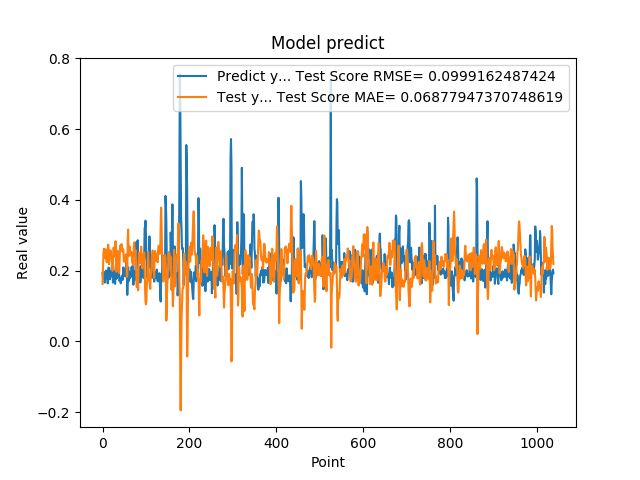

Data behind this chart, as committed beside it:
1.935185045003890991e-01, 1.622763810653584937e-01
1.787700653076171875e-01, 2.023602379094011916e-01
1.761920750141144076e-01, 2.462362255630892449e-01
1.861467957496643066e-01, 2.617407871199446956e-01
1.954913884401321134e-01, 2.542276077484459940e-01
1.660518944263458530e-01, 2.355264680278319755e-01
1.907722949981689176e-01, 2.589628901469710476e-01
1.898660957813262939e-01, 2.601556223916768329e-01
2.001174986362457275e-01, 2.367668262766638443e-01
1.948629021644592563e-01, 2.274487134253997400e-01
1.779100298881530762e-01, 2.232222284570488935e-01
1.810636967420578003e-01, 2.460934282413923535e-01
1.635809391736984530e-01, 2.575850265828451002e-01
1.916799396276473999e-01, 2.731170916063104803e-01
2.085516005754470825e-01, 2.619368012692148140e-01
1.828240007162094394e-01, 2.179270772284604141e-01
1.857409924268722534e-01, 2.302325761697076867e-01
1.752161234617233276e-01, 2.482984609295512402e-01
1.845117062330245972e-01, 2.566167167701606799e-01
1.984785944223403931e-01, 2.567534955579364175e-01
1.841159015893935880e-01, 2.343316554356677517e-01
2.104043960571288785e-01, 2.363105306962307306e-01
2.088565975427627841e-01, 2.244439418744256509e-01
1.900728046894073209e-01, 1.993395536793598211e-01
1.658952832221984863e-01, 2.216476734968279849e-01
1.852532625198364535e-01, 2.632821332370862133e-01
1.799222826957702359e-01, 2.652803075592314319e-01
1.978618204593658447e-01, 2.520589804613228013e-01
1.711323857307434082e-01, 2.395540369320527385e-01
1.623787879943847379e-01, 2.513946047338557754e-01
2.059821039438247958e-01, 2.828984905210251699e-01
2.158481031656264981e-01, 2.516416677557157255e-01
1.768843084573745450e-01, 1.966657535935660839e-01
1.834106147289275845e-01, 2.325767504631548743e-01
1.805770993232727051e-01, 2.562249976589251466e-01
2.012096941471099854e-01, 2.530248172492556291e-01
2.066745012998580933e-01, 2.359017594824034114e-01
2.195876985788345337e-01, 2.100214054814188713e-01
1.944769918918609619e-01, 1.929194369747550819e-01
1.704634428024291992e-01, 2.096363779515403036e-01
1.750701963901519775e-01, 2.547229046705083433e-01
1.796004772186279297e-01, 2.705485329505821213e-01
1.640222966670989990e-01, 2.617111800408476463e-01
1.769366562366485596e-01, 2.738622783925521165e-01
1.781685650348663330e-01, 2.749171958453203168e-01
1.855484992265701294e-01, 2.614030439370546022e-01
1.732649058103561401e-01, 2.528998784023579471e-01
1.832000017166137418e-01, 2.588742044751026206e-01
2.088083624839782715e-01, 2.599115054607858410e-01
1.873752027750015536e-01, 2.267110150537088586e-01
1.986005455255508423e-01, 2.247867683492870139e-01
1.863885968923568726e-01, 2.313538786828641114e-01
1.885485500097274780e-01, 2.337036582055335709e-01
1.833238750696182529e-01, 2.421455291258158282e-01
2.096922993659972867e-01, 2.455735016239807000e-01
2.330529242753982544e-01, 2.258665101857036672e-01
2.151579260826110562e-01, 1.834575169492706492e-01
1.312076449394226074e-01, 1.822111842383012381e-01
1.684847325086593628e-01, 2.886044179278512978e-01
2.097207009792327881e-01, 3.159190863224037304e-01
1.697814613580703458e-01, 2.420853170421121137e-01
... 979 more rows
